Run: headless pygame with SDL's dummy video driver; simulated clock (each Clock.tick advances the game by its frame time, no real sleeping); random seed 0; keys injected as events and as key.get_pressed() state; no mouse input.
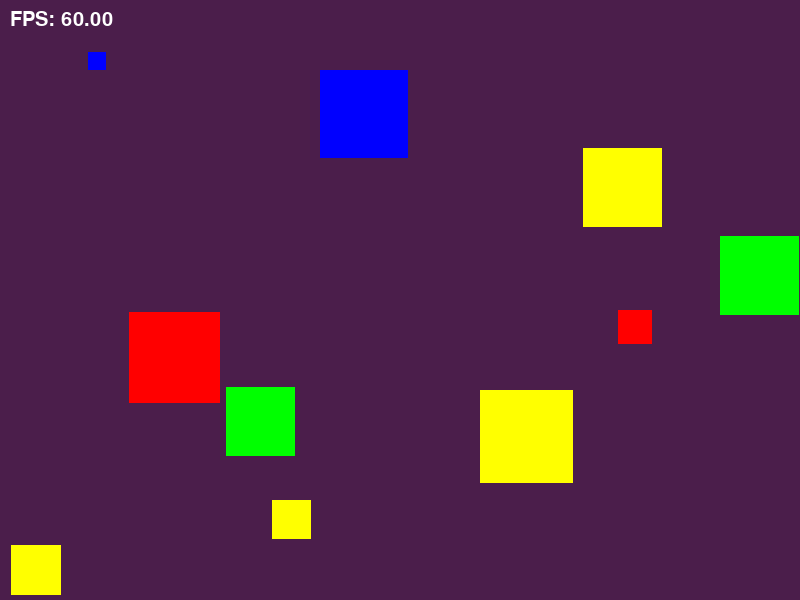
Frame 1 of 4 · flips 1–60 · no input
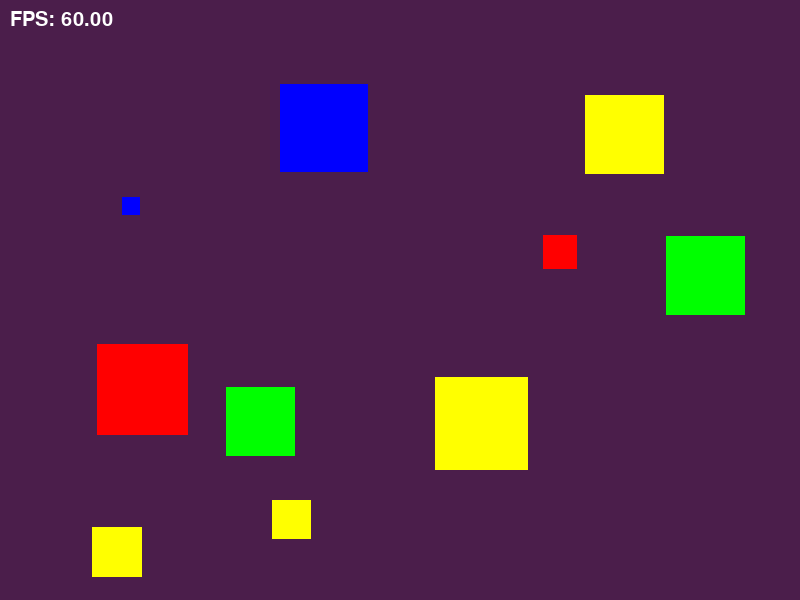
Frame 2 of 4 · flips 61–180 · tapped SPACE, RETURN · held RIGHT (→), D
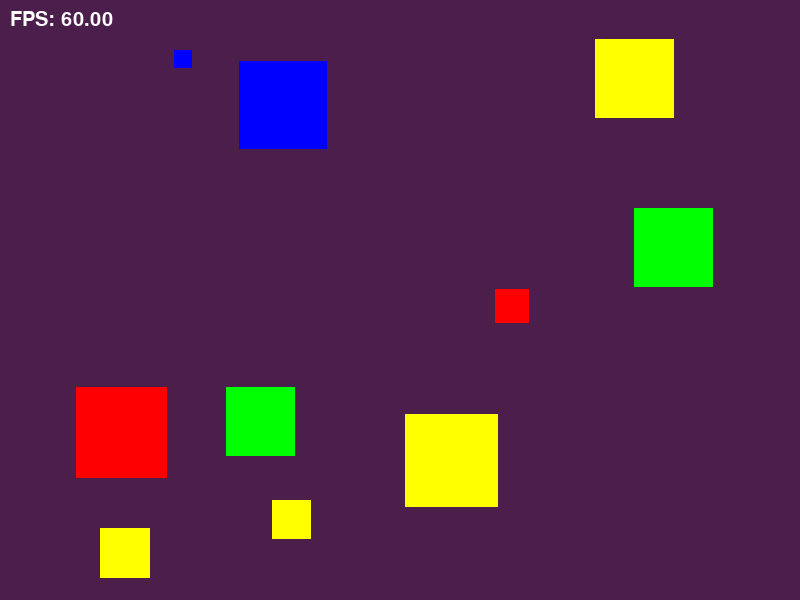
Frame 3 of 4 · flips 181–300 · held DOWN (↓), S
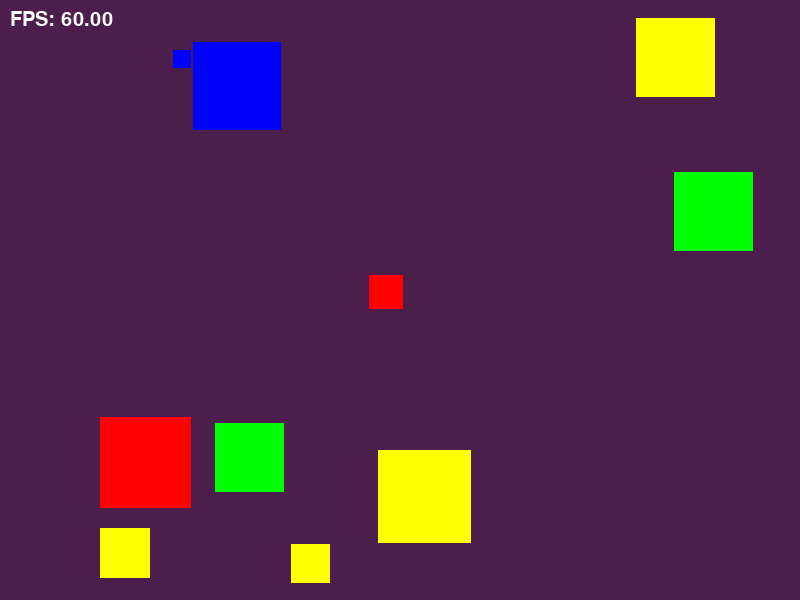
Frame 4 of 4 · flips 301–420 · held LEFT (←), A, UP (↑), W

The pygame program that drew these frames:

import pygame
import random
import math

pygame.init()

WIDTH, HEIGHT = 800, 600
screen = pygame.display.set_mode((WIDTH, HEIGHT))
pygame.display.set_caption("Moving Squares")

NUM_SQUARES = 10

COLORS = [(255, 0, 0), (0, 255, 0), (0, 0, 255), (255, 255, 0)]

FLEE_BUFFER = 20

squares = []
for _ in range(NUM_SQUARES):
    size = random.randint(1, 100)
    color = random.choice(COLORS)

    x = random.uniform(0, WIDTH - size)
    y = random.uniform(0, HEIGHT - size)
    
    speed = (20 / size) * 120  # ✅ pixels per second
    angle = random.uniform(0, 2 * math.pi)

    dx = math.cos(angle) * speed
    dy = math.sin(angle) * speed

    squares.append([x, y, dx, dy, size, color])

running = True
clock = pygame.time.Clock()
font = pygame.font.SysFont(None, 30)

while running:
    dt = clock.tick(60) / 1000  # ✅ delta time

    screen.fill((75, 30, 75))

    for event in pygame.event.get():
        if event.type == pygame.QUIT:
            running = False

    for square in squares:
        x, y, dx, dy, size, color = square

        speed = math.hypot(dx, dy)  # ✅ preserve speed

        # smoother jitter
        if random.random() < 0.4 * dt * 60:
            angle = random.uniform(-0.3, 0.3)  # smaller rotation
            cos_a = math.cos(angle)
            sin_a = math.sin(angle)

            dx, dy = (
                dx * cos_a - dy * sin_a,
                dx * sin_a + dy * cos_a
            )

            # ✅ normalize back to original speed (prevents drift)
            length = math.hypot(dx, dy)
            if length != 0:
                dx = (dx / length) * speed
                dy = (dy / length) * speed

        # ✅ time-based movement
        x += dx * dt
        y += dy * dt

        # smoother wall bounce (clamp position)
        if x <= 0:
            x = 0
            dx *= -1
        elif x >= WIDTH - size:
            x = WIDTH - size
            dx *= -1

        if y <= 0:
            y = 0
            dy *= -1
        elif y >= HEIGHT - size:
            y = HEIGHT - size
            dy *= -1

        square[0], square[1], square[2], square[3] = x, y, dx, dy
        pygame.draw.rect(screen, color, (int(x), int(y), size, size))  # ✅ clean rendering

    # interactions
    for i in range(len(squares)):
        for j in range(i + 1, len(squares)):
            s1 = squares[i]
            s2 = squares[j]

            x1, y1, dx1, dy1, size1, _ = s1
            x2, y2, dx2, dy2, size2, _ = s2

            cx1, cy1 = x1 + size1 / 2, y1 + size1 / 2
            cx2, cy2 = x2 + size2 / 2, y2 + size2 / 2

            dist = math.hypot(cx2 - cx1, cy2 - cy1)

            threshold = size1 + size2 + FLEE_BUFFER

            if dist < threshold:
                if size1 < size2:
                    s1[2] *= -1
                    s1[3] *= -1
                elif size2 < size1:
                    s2[2] *= -1
                    s2[3] *= -1

    fps = clock.get_fps()
    fps_text = font.render(f"FPS: {fps:.2f}", True, (255, 255, 255))
    screen.blit(fps_text, (10, 10))

    pygame.display.flip()

pygame.quit()
